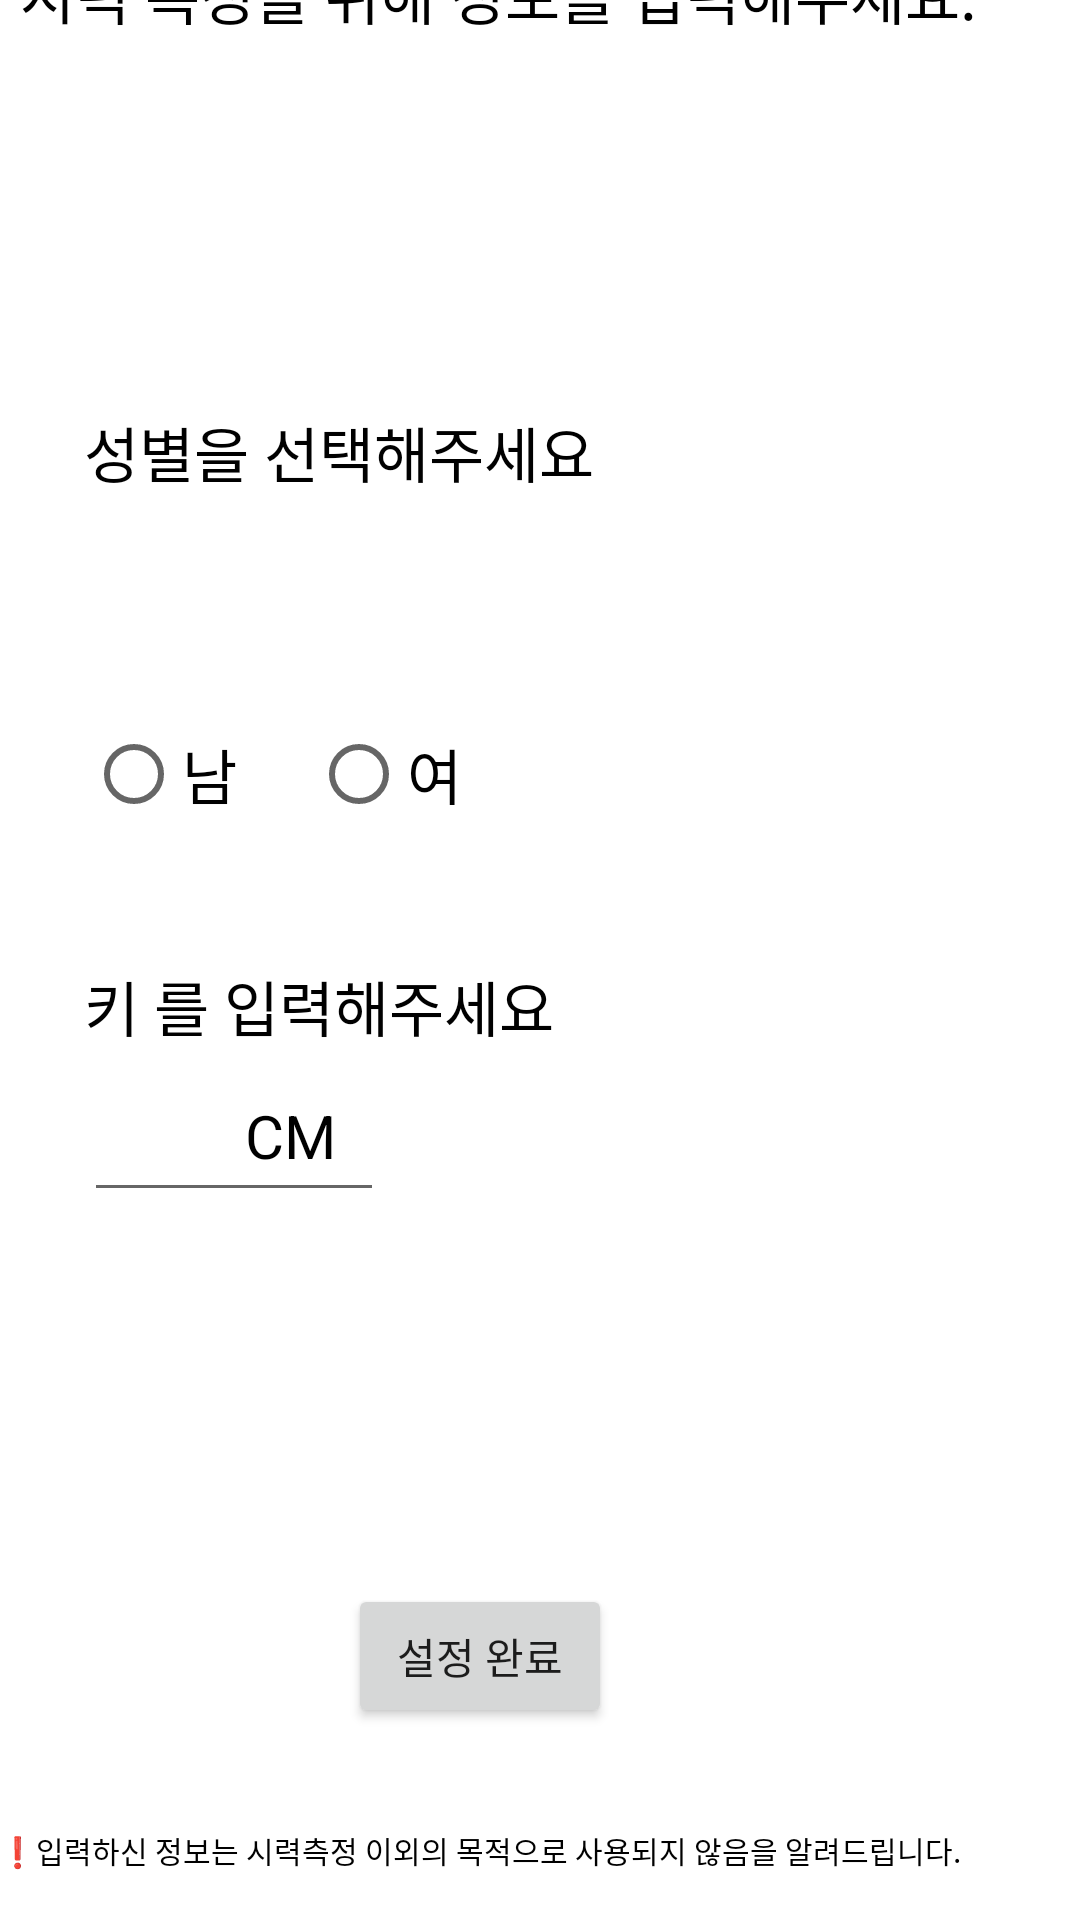

The Android layout XML behind this screen, and the referenced resources:
<!-- AndroidManifest.xml: application theme Theme.Eyesight_Test -->
<!-- res/layout/activity_check_distance.xml -->
<?xml version="1.0" encoding="utf-8"?>
<androidx.constraintlayout.widget.ConstraintLayout xmlns:android="http://schemas.android.com/apk/res/android"
    xmlns:app="http://schemas.android.com/apk/res-auto"
    xmlns:tools="http://schemas.android.com/tools"
    android:layout_width="match_parent"
    android:layout_height="match_parent"
    tools:context=".Check_distance">

    <LinearLayout
        android:id="@+id/Sample_LinearLayout"
        android:layout_width="wrap_content"
        android:layout_height="wrap_content"
        android:orientation="vertical"
        app:layout_constraintStart_toStartOf="parent"
        app:layout_constraintTop_toTopOf="parent">

        <LinearLayout
            android:layout_width="match_parent"
            android:layout_height="match_parent"
            android:orientation="horizontal">

        </LinearLayout>

    </LinearLayout>

    <Button
        android:id="@+id/button2"
        android:layout_width="wrap_content"
        android:layout_height="wrap_content"
        android:layout_marginEnd="156dp"
        android:layout_marginBottom="64dp"
        android:layout_weight="1"
        android:onClick="btn_Click"
        android:text="설정 완료"
        app:layout_constraintBottom_toBottomOf="parent"
        app:layout_constraintEnd_toEndOf="parent"
        tools:ignore="OnClick" />

    <TextView
        android:id="@+id/text1"
        android:layout_width="wrap_content"
        android:layout_height="wrap_content"
        android:layout_marginStart="28dp"
        android:layout_marginBottom="4dp"
        android:text="키 를 입력해주세요"
        android:textColor="#000000"
        android:textSize="20sp"
        app:layout_constraintBottom_toTopOf="@+id/editText"
        app:layout_constraintStart_toStartOf="parent"
        tools:ignore="MissingConstraints" />

    <EditText
        android:id="@+id/editText"
        android:layout_width="100dp"
        android:layout_height="50dp"
        android:layout_marginStart="28dp"
        android:layout_marginBottom="236dp"
        android:layout_weight="1"
        android:ems="10"
        android:inputType="textPersonName"
        android:selectAllOnFocus="true"
        android:text=""
        android:maxLength="3"
        app:layout_constraintBottom_toBottomOf="parent"
        app:layout_constraintStart_toStartOf="parent"
        tools:ignore="MissingConstraints" />

    <TextView
        android:id="@+id/text3"
        android:layout_width="wrap_content"
        android:layout_height="wrap_content"
        android:layout_marginEnd="248dp"
        android:layout_marginBottom="248dp"
        android:text="CM"
        android:textColor="#000000"
        android:textSize="20sp"
        app:layout_constraintBottom_toBottomOf="parent"
        app:layout_constraintEnd_toEndOf="parent"
        tools:ignore="MissingConstraints" />

    <TextView
        android:id="@+id/text2"
        android:layout_width="344dp"
        android:layout_height="27dp"
        android:layout_marginBottom="344dp"
        android:text="시력 측정을 위해 정보를 입력해주세요."
        android:textColor="#000000"
        android:textSize="20sp"
        app:layout_constraintBottom_toTopOf="@+id/editText"
        app:layout_constraintEnd_toEndOf="parent"
        app:layout_constraintHorizontal_bias="0.417"
        app:layout_constraintStart_toStartOf="parent"
        tools:ignore="MissingConstraints" />

    <TextView
        android:id="@+id/text4"
        android:layout_width="wrap_content"
        android:layout_height="wrap_content"
        android:layout_marginEnd="40dp"
        android:layout_marginBottom="16dp"
        android:text="❗️입력하신 정보는 시력측정 이외의 목적으로 사용되지 않음을 알려드립니다."
        android:textColor="#000000"
        android:textSize="10sp"
        app:layout_constraintBottom_toBottomOf="parent"
        app:layout_constraintEnd_toEndOf="parent"
        tools:ignore="MissingConstraints" />

    <LinearLayout
        android:layout_width="match_parent"
        android:layout_height="0dp"
        android:layout_weight="1"
        android:orientation="vertical"
        tools:ignore="MissingConstraints">

    </LinearLayout>

    <TextView
        android:id="@+id/textView"
        android:layout_width="204dp"
        android:layout_height="44dp"
        android:layout_marginStart="28dp"
        android:layout_marginBottom="348dp"
        android:text="성별을 선택해주세요"
        android:textColor="#000000"
        android:textSize="20sp"
        app:layout_constraintBottom_toTopOf="@+id/button2"
        app:layout_constraintStart_toStartOf="parent"
        tools:ignore="MissingConstraints" />

    <RadioGroup
        android:id="@+id/radio_group"
        android:layout_width="150dp"
        android:layout_height="62dp"
        android:orientation="horizontal"
        app:layout_constraintBottom_toBottomOf="parent"
        app:layout_constraintEnd_toEndOf="parent"
        app:layout_constraintHorizontal_bias="0.136"
        app:layout_constraintStart_toStartOf="parent"
        app:layout_constraintTop_toTopOf="parent"
        app:layout_constraintVertical_bias="0.405">

        <RadioButton
            android:id="@+id/rg_btn1"
            android:layout_width="0dp"
            android:layout_height="wrap_content"
            android:layout_weight="0.4"
            android:text="남"
            android:textSize="20sp"
            app:layout_constraintBottom_toBottomOf="parent"
            app:layout_constraintStart_toStartOf="parent" />

        <RadioButton
            android:id="@+id/rg_btn2"
            android:layout_width="0dp"
            android:layout_height="wrap_content"
            android:layout_weight="0.4"
            android:text="여"
            android:textSize="20sp"
            app:layout_constraintEnd_toEndOf="parent" />


    </RadioGroup>

</androidx.constraintlayout.widget.ConstraintLayout>
<!-- resources referenced by this layout -->
<resources>
  <style name="Theme.Eyesight_Test" parent="Theme.MaterialComponents.DayNight.DarkActionBar">
          
          <item name="colorPrimary">@color/purple_500</item>
          <item name="colorPrimaryVariant">@color/purple_700</item>
          <item name="colorOnPrimary">@color/white</item>
          
          <item name="colorSecondary">@color/teal_200</item>
          <item name="colorSecondaryVariant">@color/teal_700</item>
          <item name="colorOnSecondary">@color/black</item>
          
          <item name="android:statusBarColor" tools:targetApi="l">?attr/colorPrimaryVariant</item>
          
      </style>
  <!-- not gathered from this repository: default colours our renderer supplied (Android Studio template values) -->
  <color name="purple_500">#FF6200EE</color>
  <color name="purple_700">#FF3700B3</color>
  <color name="teal_200">#FF03DAC5</color>
  <color name="teal_700">#FF018786</color>
  <color name="black">#FF000000</color>
  <color name="white">#FFFFFFFF</color>
</resources>
